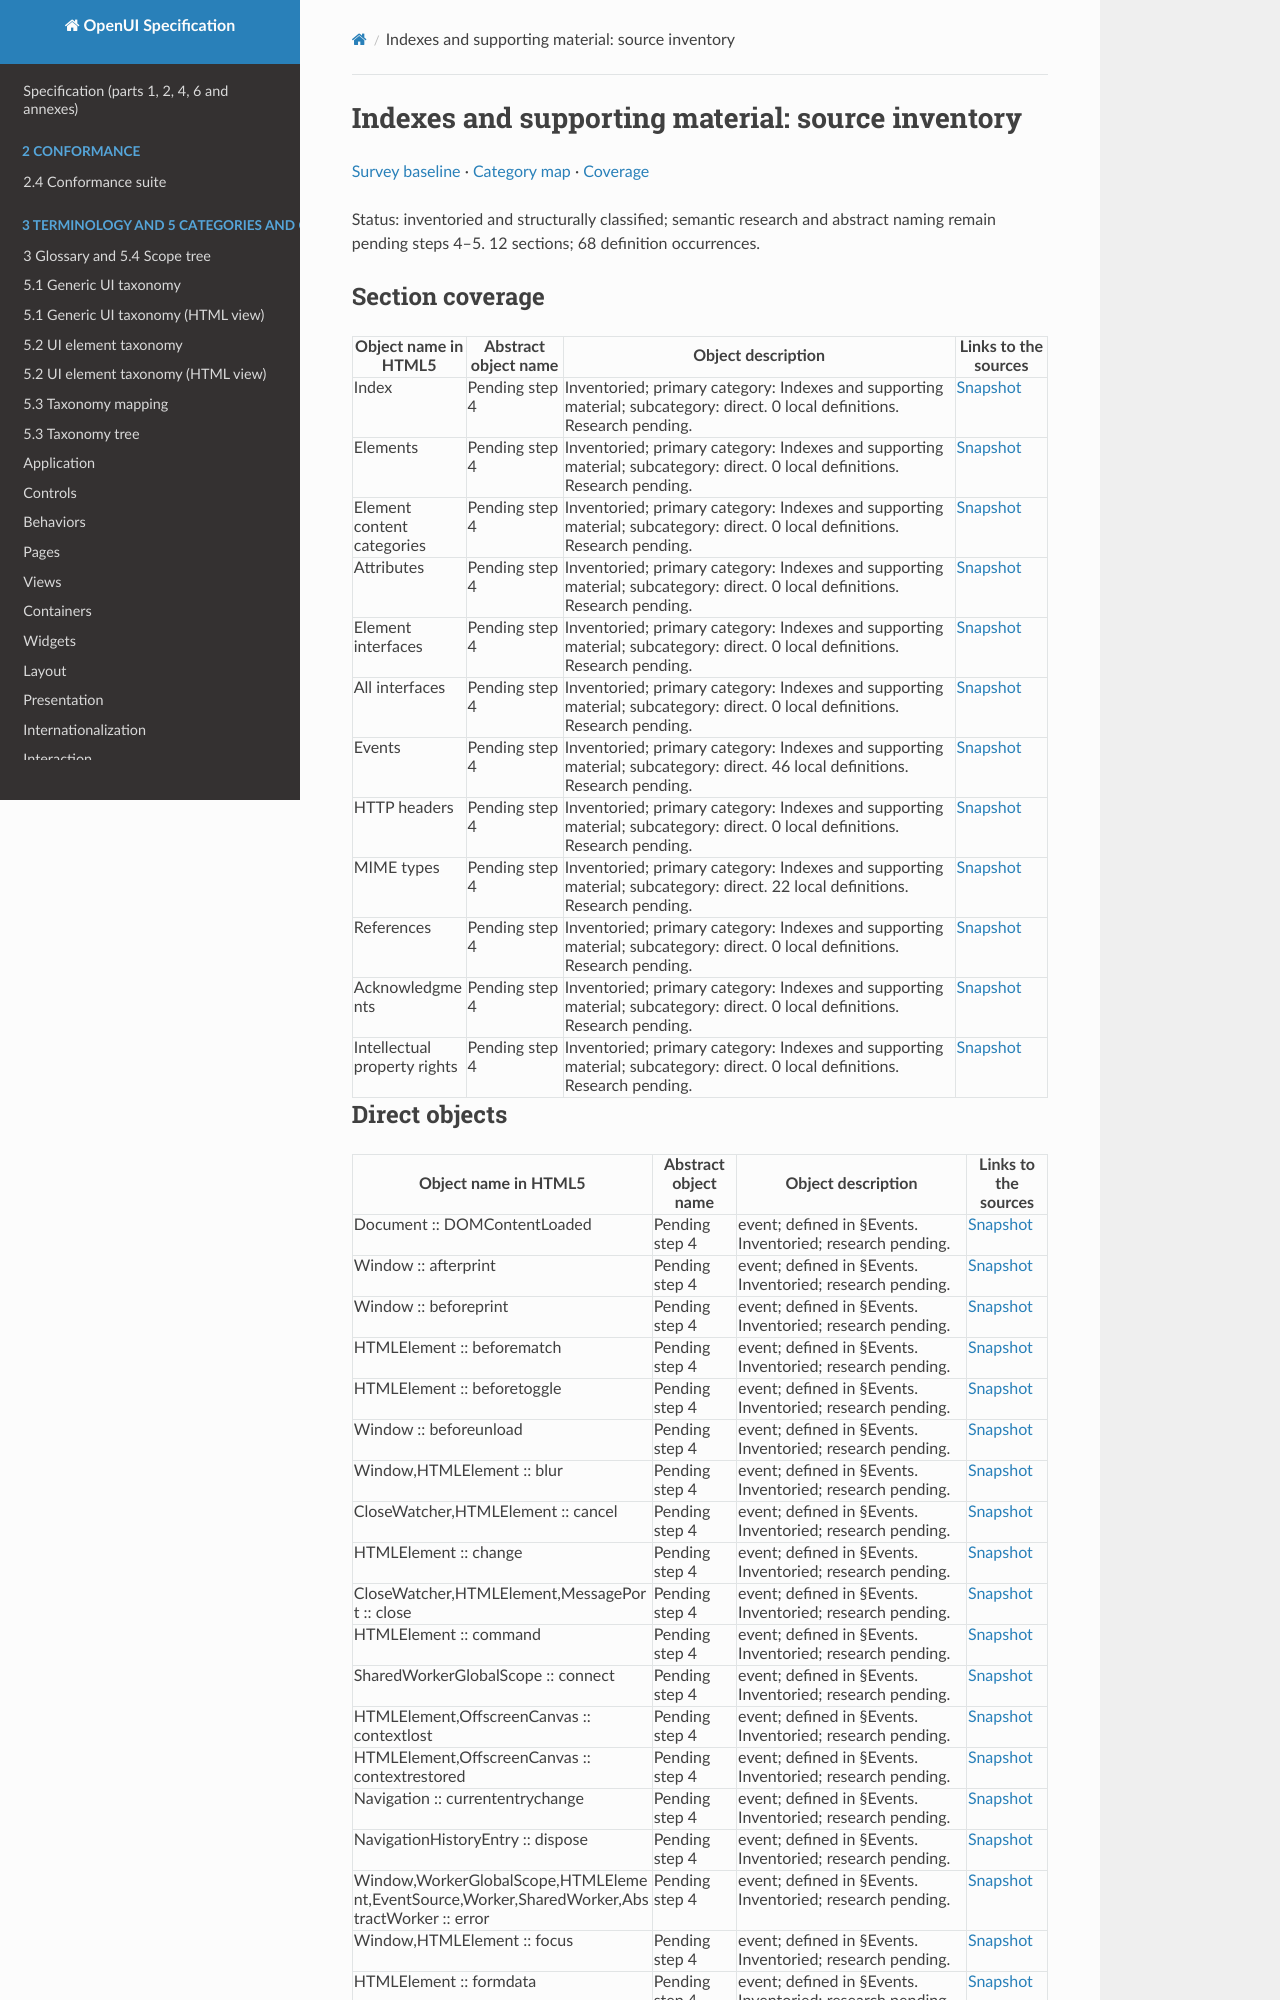

repository: shlomoa/openui-spec · page: survey/html5/inventory/18-support/index.html · generator: mkdocs

# Indexes and supporting material: source inventory

[Survey baseline](../BASELINE.md) · [Category map](../CATEGORIES.md) · [Coverage](../COVERAGE.md)

Status: inventoried and structurally classified; semantic research and abstract naming remain pending steps 4–5. 12 sections; 68 definition occurrences.

## Section coverage

| Object name in HTML5 | Abstract object name | Object description | Links to the sources |
| --- | --- | --- | --- |
| Index | Pending step 4 | Inventoried; primary category: Indexes and supporting material; subcategory: direct. 0 local definitions. Research pending. | [Snapshot](https://html.spec.whatwg.org/commit-snapshots/cd8ac6f1bbf86dd0bd09ef75d27dacaebe7b4c1d/#index) |
| Elements | Pending step 4 | Inventoried; primary category: Indexes and supporting material; subcategory: direct. 0 local definitions. Research pending. | [Snapshot](https://html.spec.whatwg.org/commit-snapshots/cd8ac6f1bbf86dd0bd09ef75d27dacaebe7b4c1d/#elements-3) |
| Element content categories | Pending step 4 | Inventoried; primary category: Indexes and supporting material; subcategory: direct. 0 local definitions. Research pending. | [Snapshot](https://html.spec.whatwg.org/commit-snapshots/cd8ac6f1bbf86dd0bd09ef75d27dacaebe7b4c1d/#element-content-categories) |
| Attributes | Pending step 4 | Inventoried; primary category: Indexes and supporting material; subcategory: direct. 0 local definitions. Research pending. | [Snapshot](https://html.spec.whatwg.org/commit-snapshots/cd8ac6f1bbf86dd0bd09ef75d27dacaebe7b4c1d/#attributes-3) |
| Element interfaces | Pending step 4 | Inventoried; primary category: Indexes and supporting material; subcategory: direct. 0 local definitions. Research pending. | [Snapshot](https://html.spec.whatwg.org/commit-snapshots/cd8ac6f1bbf86dd0bd09ef75d27dacaebe7b4c1d/#element-interfaces) |
| All interfaces | Pending step 4 | Inventoried; primary category: Indexes and supporting material; subcategory: direct. 0 local definitions. Research pending. | [Snapshot](https://html.spec.whatwg.org/commit-snapshots/cd8ac6f1bbf86dd0bd09ef75d27dacaebe7b4c1d/#all-interfaces) |
| Events | Pending step 4 | Inventoried; primary category: Indexes and supporting material; subcategory: direct. 46 local definitions. Research pending. | [Snapshot](https://html.spec.whatwg.org/commit-snapshots/cd8ac6f1bbf86dd0bd09ef75d27dacaebe7b4c1d/#events-2) |
| HTTP headers | Pending step 4 | Inventoried; primary category: Indexes and supporting material; subcategory: direct. 0 local definitions. Research pending. | [Snapshot](https://html.spec.whatwg.org/commit-snapshots/cd8ac6f1bbf86dd0bd09ef75d27dacaebe7b4c1d/#http-headers) |
| MIME types | Pending step 4 | Inventoried; primary category: Indexes and supporting material; subcategory: direct. 22 local definitions. Research pending. | [Snapshot](https://html.spec.whatwg.org/commit-snapshots/cd8ac6f1bbf86dd0bd09ef75d27dacaebe7b4c1d/#mime-types-2) |
| References | Pending step 4 | Inventoried; primary category: Indexes and supporting material; subcategory: direct. 0 local definitions. Research pending. | [Snapshot](https://html.spec.whatwg.org/commit-snapshots/cd8ac6f1bbf86dd0bd09ef75d27dacaebe7b4c1d/#references) |
| Acknowledgments | Pending step 4 | Inventoried; primary category: Indexes and supporting material; subcategory: direct. 0 local definitions. Research pending. | [Snapshot](https://html.spec.whatwg.org/commit-snapshots/cd8ac6f1bbf86dd0bd09ef75d27dacaebe7b4c1d/#acknowledgments) |
| Intellectual property rights | Pending step 4 | Inventoried; primary category: Indexes and supporting material; subcategory: direct. 0 local definitions. Research pending. | [Snapshot](https://html.spec.whatwg.org/commit-snapshots/cd8ac6f1bbf86dd0bd09ef75d27dacaebe7b4c1d/#ipr) |
